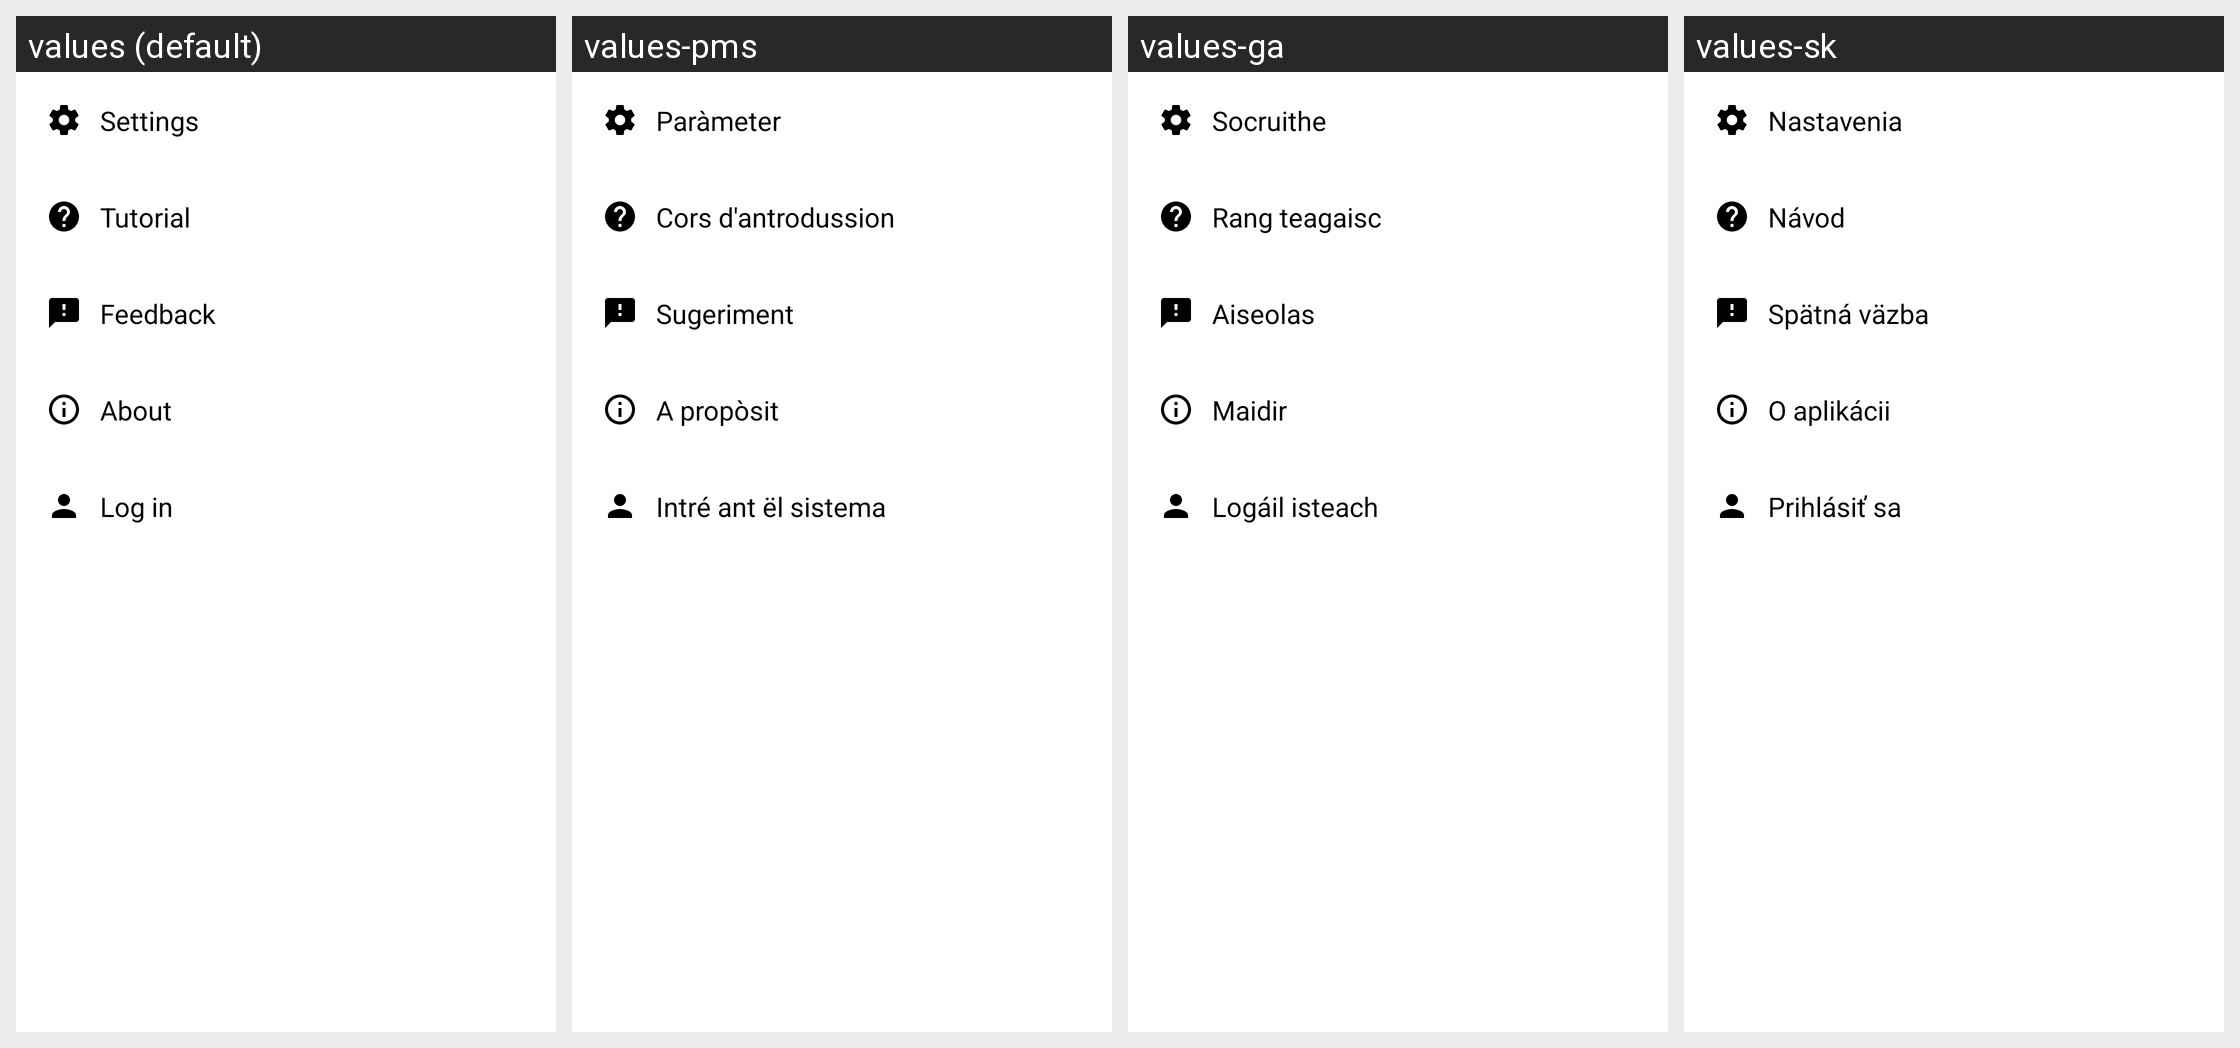

The same Android screen rendered under several of its app's locales, left to right. List the strings drawn on it with the default value and each locale's translation.
Android screen res/layout/fragment_more_bottom_sheet_logged_out.xml rendered under 4 locales, left to right: values (default), values-pms, values-ga, values-sk. Device: Nexus 5 (rendered at 1080×1920; each locale shown at half size, 540×960, under a caption strip naming it); theme LightAppTheme.
Other locales in the repository, not shown: values-ab, values-af, values-ais, values-anp, values-ar, values-arc, values-as, values-ast, values-az, values-azb, values-ba, values-ban, values-bcl, values-bg, values-blk, values-bn, values-br, values-bs, values-ca, values-ce, values-ckb, values-cs, values-csb, values-cy, values-da, values-de, values-diq, values-dty, values-el, values-en-rGB, values-eo, values-es, values-eu, values-fa, values-fi, values-fit, values-fo, values-fr, values-frp, values-frr, values-fur, values-gcr, values-gl, values-got, values-gu, values-ha, values-haw, values-he, values-hi, values-hr, values-hrx, values-hsb, values-hu, values-hy, values-hyw, values-ia, values-id, values-in, values-io, values-is, values-it, values-iw, values-ja, values-ji, values-jv, values-ka, values-kaa, values-kab, values-kge, values-kjp, values-km, values-kn, values-ko, values-ko-rKP, values-krc, values-ks, values-ksh, values-ku, values-kum, values-kus, values-ky, values-la, values-lag, values-lb, values-lez, values-li, values-lrc, values-lt, values-lv, values-mag, values-mg, values-min, values-mk, values-ml, values-mn, values-mni, values-mnw, values-mr, values-mrh, values-ms, values-mt, values-my, values-nb, values-ne, values-nl, values-nqo, values-oc, values-or, values-pa, values-pl, values-pnb, values-ps, values-pt, values-pt-rBR, values-qq, values-ro, values-ru, values-sah, values-sat, values-sd, values-se, values-sh, values-si, values-sje, values-skr, values-sl, values-smn, values-sms, values-sr, values-su, values-sv, values-sw, values-syl, values-szy, values-ta, values-tcy, values-te, values-th, values-tok, values-tr, values-tum, values-ug, values-uk, values-ur, values-uz, values-vec, values-vi, values-xal, values-xmf, values-yi, values-yue, values-zgh, values-zh, values-zh-rCN, values-zh-rHK, values-zh-rTW.
Strings drawn on this screen, with the default value and each locale's value (text and hints the layout hard-codes, and strings that could not be matched under every locale, appear in the picture but are not listed):

menu_settings
  values: Settings
  values-pms: Paràmeter
  values-ga: Socruithe
  values-sk: Nastavenia

navigation_item_info
  values: Tutorial
  values-pms: Cors d'antrodussion
  values-ga: Rang teagaisc
  values-sk: Návod

navigation_item_feedback
  values: Feedback
  values-pms: Sugeriment
  values-ga: Aiseolas
  values-sk: Spätná väzba

navigation_item_about
  values: About
  values-pms: A propòsit
  values-ga: Maidir
  values-sk: O aplikácii

navigation_item_login
  values: Log in
  values-pms: Intré ant ël sistema
  values-ga: Logáil isteach
  values-sk: Prihlásiť sa
